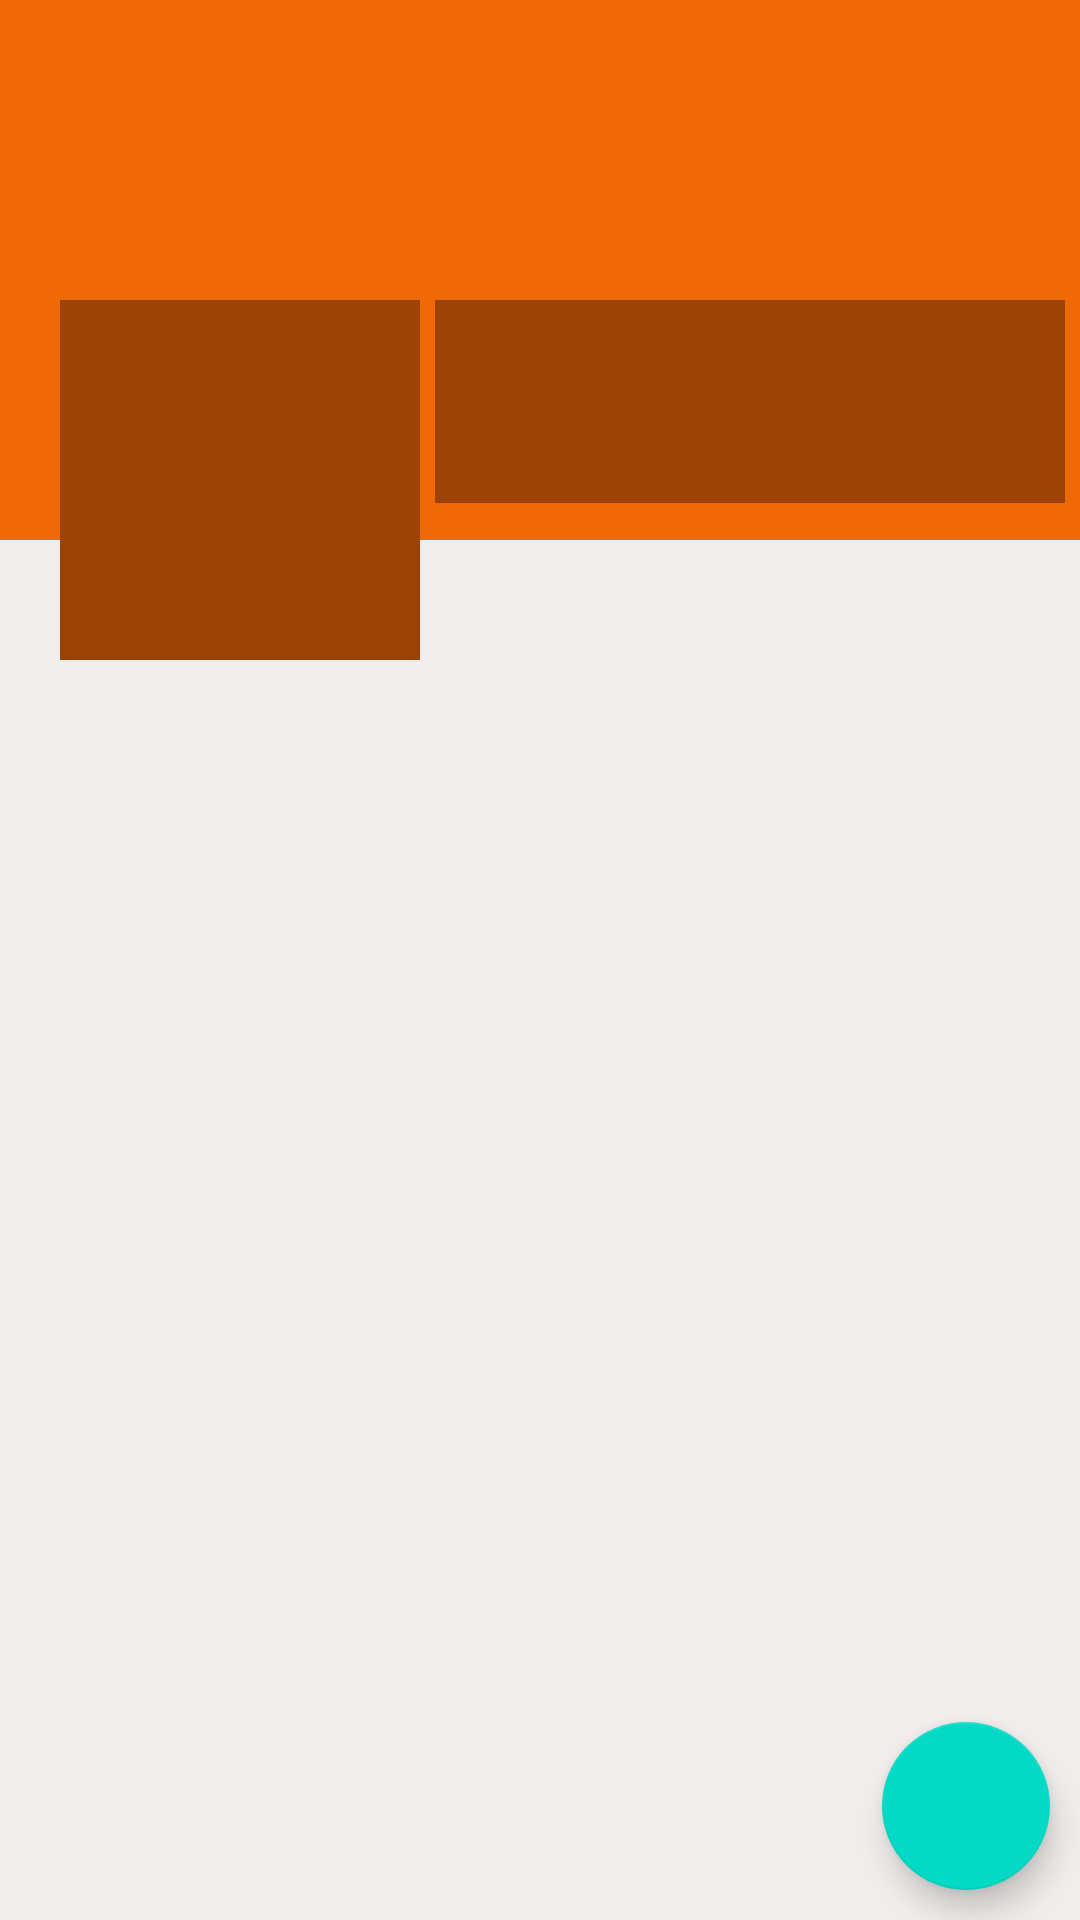

Here is an Android app screen rendered from its layout file. Give the layout XML and the strings, colors and styles it references.
<!-- AndroidManifest.xml: application theme Theme.MyFirebaseSocialMedia -->
<!-- res/layout/fragment_profile.xml -->
<?xml version="1.0" encoding="utf-8"?>
<RelativeLayout xmlns:android="http://schemas.android.com/apk/res/android"
    xmlns:tools="http://schemas.android.com/tools"
    android:layout_width="match_parent"
    android:layout_height="match_parent"
    android:background="@color/background"
    tools:context=".fragments.ProfileFragment">

    <ScrollView
        android:layout_width="match_parent"
        android:layout_height="wrap_content">

        <RelativeLayout
            android:layout_width="match_parent"
            android:layout_height="wrap_content">
            
            <ImageView
                android:id="@+id/cover_profile_iv"
                android:layout_width="match_parent"
                android:layout_height="180dp"
                android:scaleType="fitXY"
                android:background="@color/purple_500"></ImageView>

            <LinearLayout
                android:layout_width="match_parent"
                android:layout_height="120dp"
                android:layout_marginTop="100dp"
                android:orientation="horizontal">

                
                <ImageView
                    android:id="@+id/avatar_profile_iv"
                    android:layout_width="120dp"
                    android:layout_height="120dp"
                    android:layout_marginStart="20dp"
                    android:layout_marginLeft="20dp"
                    android:scaleType="fitCenter"
                    android:background="@color/purple_700"
                    android:padding="5dp"
                    android:src="@drawable/ic_default_image" />

                <LinearLayout
                    android:layout_width="match_parent"
                    android:layout_height="wrap_content"
                    android:orientation="vertical"
                    android:layout_marginLeft="5dp"
                    android:layout_marginRight="5dp"
                    android:background="@color/purple_700">

                    <TextView
                        android:id="@+id/name_profile_tv"
                        android:layout_width="match_parent"
                        android:layout_height="wrap_content"
                        android:layout_marginStart="5dp"
                        android:layout_marginLeft="5dp"
                        android:textColor="@color/white"
                        android:textSize="20sp"
                        android:textStyle="bold" />

                    <TextView
                        android:id="@+id/email_profile_tv"
                        android:layout_width="match_parent"
                        android:layout_height="wrap_content"
                        android:layout_marginStart="5dp"
                        android:layout_marginLeft="5dp"
                        android:textColor="@color/white"
                        android:textSize="15sp" />

                    <TextView
                        android:id="@+id/phone_profile_tv"
                        android:layout_width="match_parent"
                        android:layout_height="wrap_content"
                        android:layout_marginStart="5dp"
                        android:layout_marginLeft="5dp"
                        android:textColor="@color/white"
                        android:textSize="15sp" />
                </LinearLayout>
            </LinearLayout>
        </RelativeLayout>
    </ScrollView>

    
    <com.google.android.material.floatingactionbutton.FloatingActionButton
        android:id="@+id/fab"
        android:src="@drawable/ic_edit_white"
        android:layout_width="wrap_content"
        android:layout_height="wrap_content"
        android:layout_alignParentBottom="true"
        android:layout_alignParentEnd="true"
        android:layout_alignParentRight="true"
        android:layout_margin="10dp"/>


</RelativeLayout>
<!-- resources referenced by this layout -->
<resources>
  <color name="background">#F1EDED</color>
  <color name="purple_500">#EF6A06</color>
  <color name="purple_700">#9D4307</color>
  <color name="white">#FFFFFFFF</color>
  <style name="Theme.MyFirebaseSocialMedia" parent="Theme.MaterialComponents.DayNight.DarkActionBar">
          
          <item name="colorPrimary">@color/purple_500</item>
          <item name="colorPrimaryVariant">@color/purple_700</item>
          <item name="colorOnPrimary">@color/white</item>
          
          <item name="colorSecondary">@color/teal_200</item>
          <item name="colorSecondaryVariant">@color/teal_700</item>
          <item name="colorOnSecondary">@color/black</item>
          
          <item name="android:statusBarColor" tools:targetApi="l">?attr/colorPrimaryVariant</item>
          
      </style>
  <color name="teal_200">#FF03DAC5</color>
  <color name="teal_700">#FF018786</color>
  <color name="black">#FF000000</color>
</resources>
